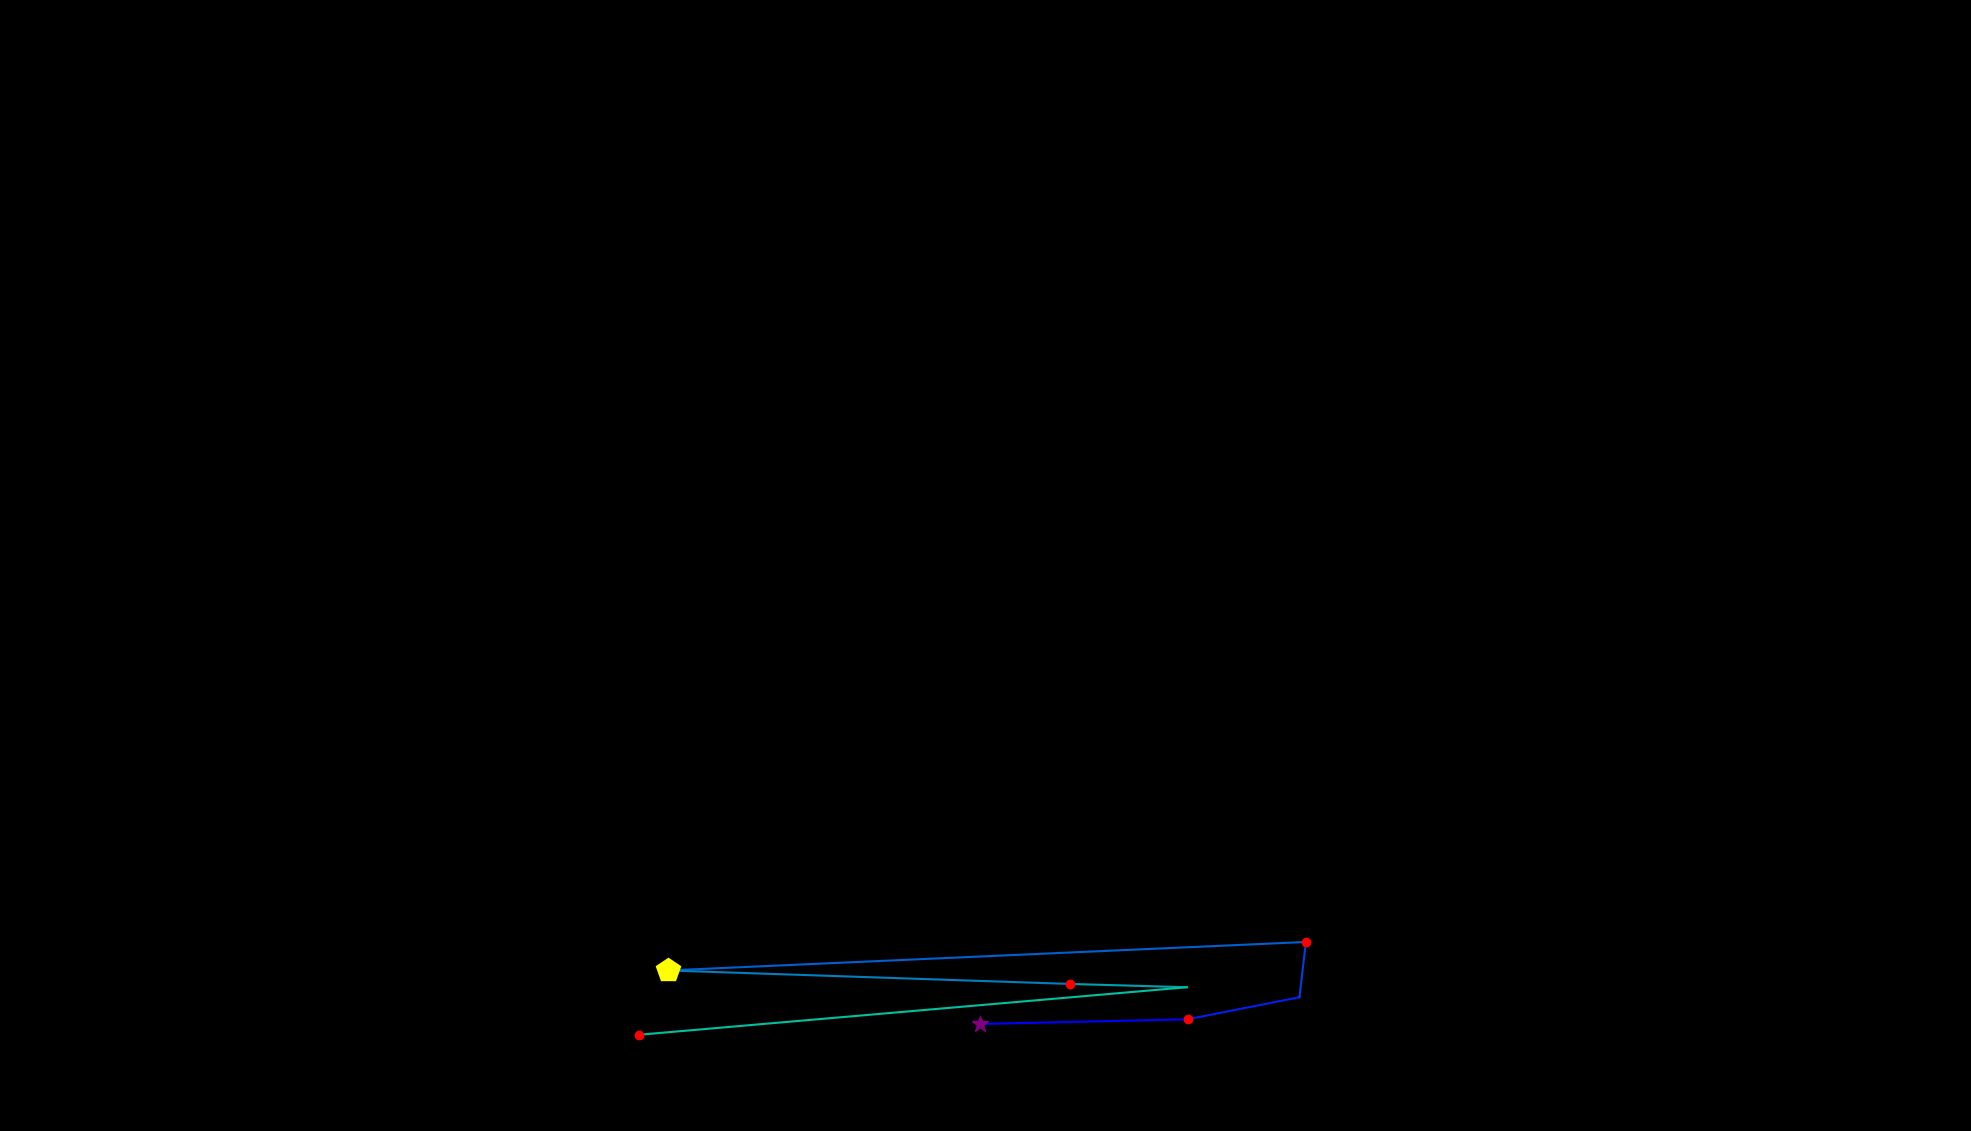

Source data for this figure (header and first rows):
, fixation_id, timestamp, avg_gaze_x, avg_gaze_y, duration
0, 173.0, 44602, 1273, 138.9, 277.2
1, 174.0, 44915, 1543, 145.1, 132.6
2, 175.0, 45072, 1688, 173.8, 96.41
3, 176.0, 45216, 1696, 245.5, 156.7
4, 177.0, 45433, 867.6, 208.5, 409.7
5, 178.0, 46096, 1389, 191, 132.6
6, 179.0, 46277, 1541, 186.7, 96.41
7, 180.0, 46482, 830.3, 125, 120.5
